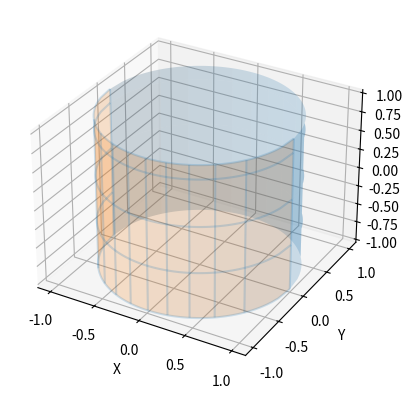

Recreate this plot in Python.
import matplotlib.pyplot as plt
import numpy as np
from mpl_toolkits.mplot3d import Axes3D

fig = plt.figure()
ax = fig.add_subplot(111, projection="3d")


# Cylinder
x = np.linspace(-1, 1, 100)
z = np.linspace(-1, 1, 100)
Xc, Zc = np.meshgrid(x, z)
Yc = np.sqrt(1 - Xc**2)

# Draw parameters
rstride = 30
cstride = 10
ax.plot_surface(Xc, Yc, Zc, alpha=0.2, rstride=rstride, cstride=cstride)
ax.plot_surface(Xc, -Yc, Zc, alpha=0.2, rstride=rstride, cstride=cstride)
ax.plot_wireframe(Xc, -Yc, Zc, alpha=0.2, rstride=rstride, cstride=cstride)

ax.set_xlabel("X")
ax.set_ylabel("Y")
ax.set_zlabel("Z")
plt.show()
